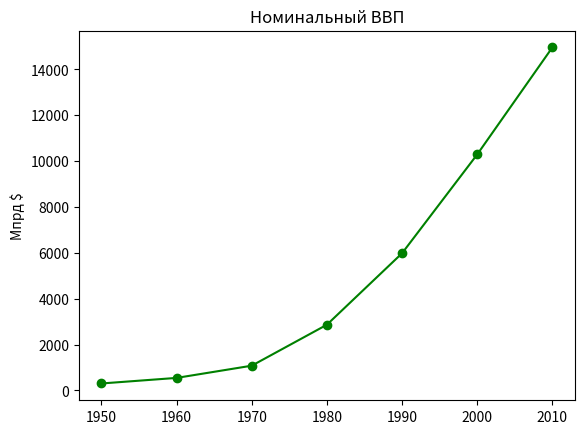

Generate this figure with matplotlib:
from matplotlib import pyplot as plt
years = [1950, 1960, 1970, 1980, 1990, 2000, 2010] # Годы
gdp = [300.2, 543.3, 1075.9, 2862.5, 5979.6, 10289.7, 14958.3] # ВВП
# Создать линейную диаграмму: годы по оси х, ВВП по оси у
plt.plot(years, gdp, color= 'green', marker='o', linestyle='solid')
# Добавить название диаграммы
plt. title ("Номинальный ВВП")
# Добавить подпись к оси у
plt.ylabel("Мпpд $")
plt.show()